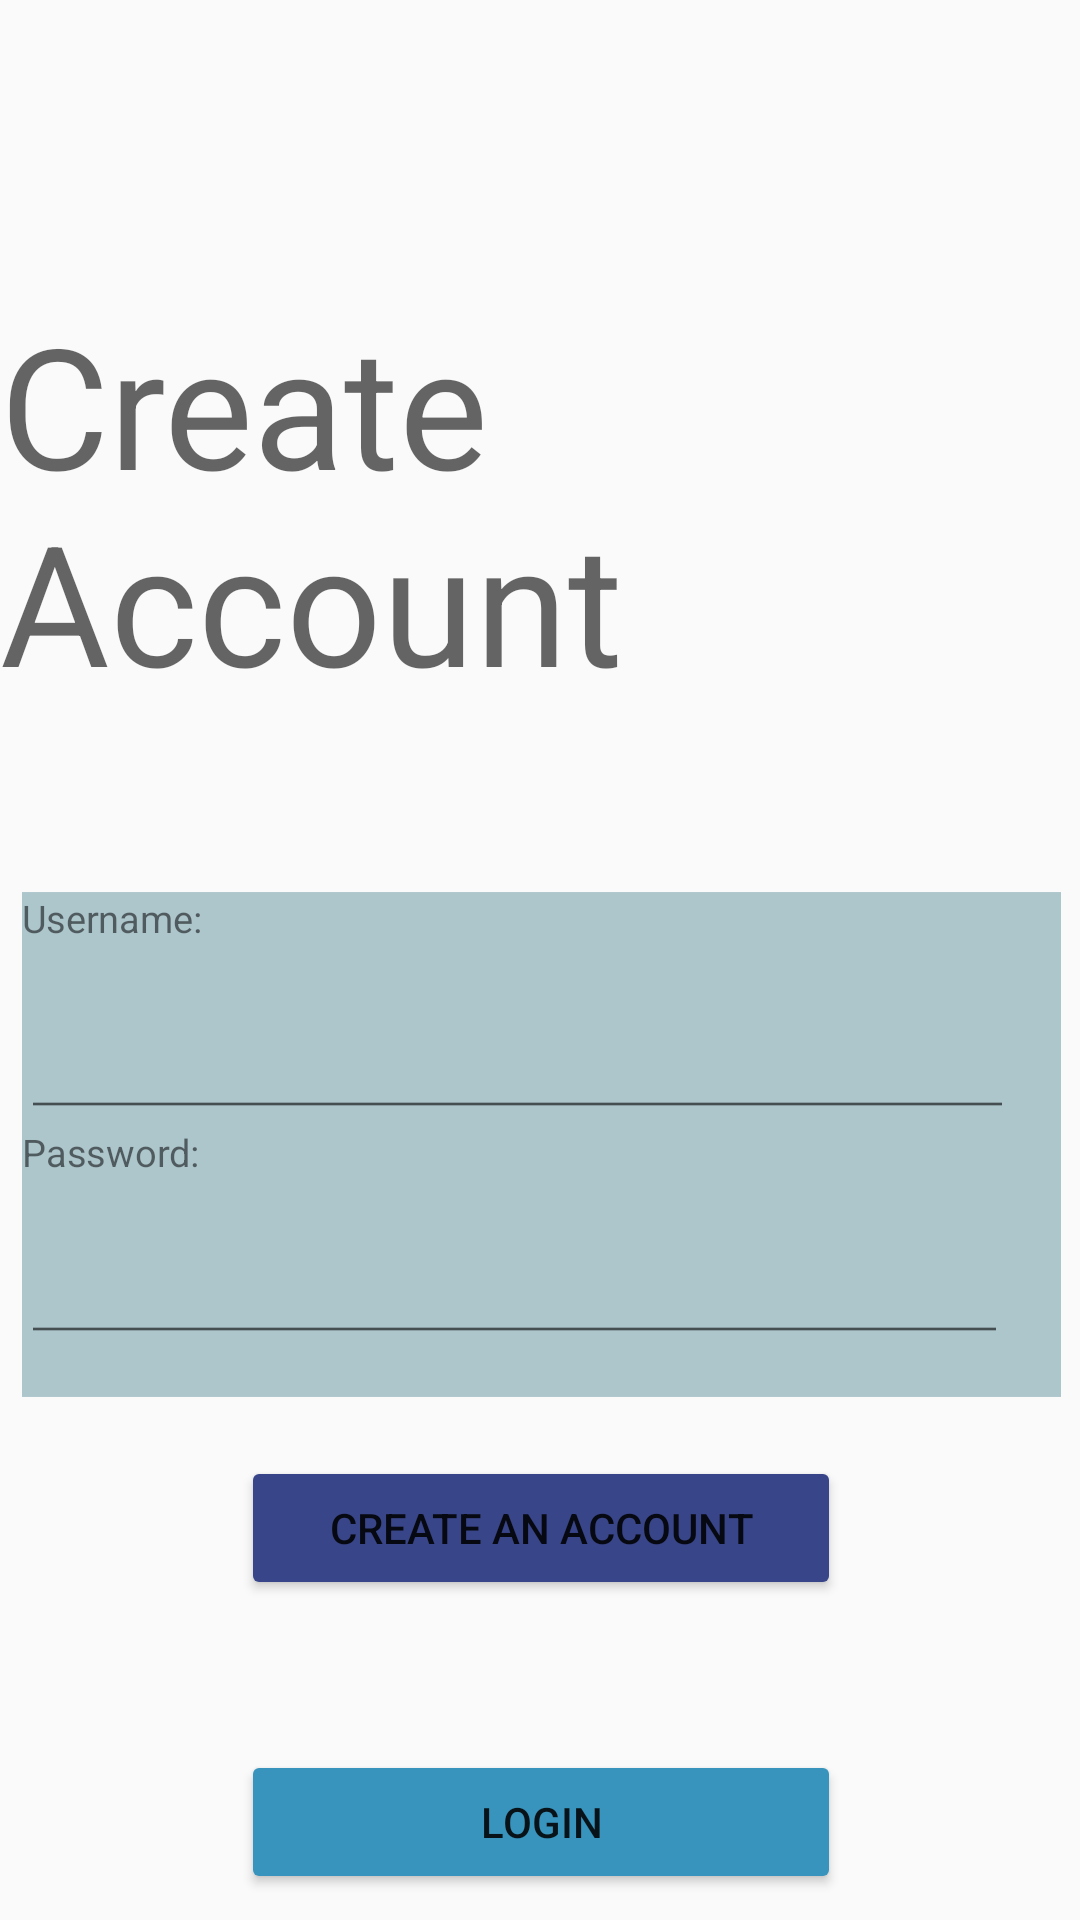

Produce the Android XML layout that renders to this screen, including the resource entries it uses.
<!-- AndroidManifest.xml: application theme Theme.SprintProject -->
<!-- res/layout/activity_create.xml -->
<?xml version="1.0" encoding="utf-8"?>
<layout xmlns:android="http://schemas.android.com/apk/res/android"
    xmlns:app="http://schemas.android.com/apk/res-auto"
    xmlns:tools="http://schemas.android.com/tools"
    tools:context=".view.CreateAccount">

    <androidx.constraintlayout.widget.ConstraintLayout
        android:layout_width="match_parent"
        android:layout_height="match_parent">

        <TextView
            android:id="@+id/createAccountText"
            android:layout_width="wrap_content"
            android:layout_height="wrap_content"
            android:scaleX="1"
            android:scaleY="1"
            android:text="Create Account"
            android:textAppearance="@style/TextAppearance.AppCompat.Display3"
            app:layout_constraintBottom_toBottomOf="parent"
            app:layout_constraintEnd_toEndOf="parent"
            app:layout_constraintHorizontal_bias="0.498"
            app:layout_constraintStart_toStartOf="parent"
            app:layout_constraintTop_toTopOf="parent"
            app:layout_constraintVertical_bias="0.195" />

        <LinearLayout
            android:id="@+id/box"
            android:layout_width="385dp"
            android:layout_height="187dp"
            android:background="#ADC6CC"
            android:orientation="vertical"
            android:scaleX=".9"
            android:scaleY=".9"
            app:layout_constraintBottom_toBottomOf="parent"
            app:layout_constraintEnd_toEndOf="parent"
            app:layout_constraintHorizontal_bias="0.498"
            app:layout_constraintStart_toStartOf="parent"
            app:layout_constraintTop_toBottomOf="@id/createAccountText"
            app:layout_constraintVertical_bias="0.233">

            <TextView
                android:id="@+id/username"
                android:layout_width="wrap_content"
                android:layout_height="wrap_content"
                android:text="Username:"
                app:layout_constraintBottom_toTopOf="@id/editTextText"
                app:layout_constraintEnd_toEndOf="parent"
                app:layout_constraintStart_toStartOf="parent"
                app:layout_constraintTop_toTopOf="parent" />

            <EditText
                android:id="@+id/editTextText"
                android:layout_width="367dp"
                android:layout_height="68dp"
                android:ems="15"
                android:inputType="text"
                app:layout_constraintBottom_toTopOf="@id/password"
                app:layout_constraintEnd_toEndOf="parent"
                app:layout_constraintStart_toStartOf="parent"
                app:layout_constraintTop_toBottomOf="@id/username" />


            <TextView
                android:id="@+id/password"
                android:layout_width="85dp"
                android:layout_height="42dp"
                android:text="Password:"
                app:layout_constraintBottom_toTopOf="@id/editTextTextPassword"
                app:layout_constraintEnd_toEndOf="parent"
                app:layout_constraintStart_toStartOf="parent"
                app:layout_constraintTop_toTopOf="@id/editTextText" />

            <EditText
                android:id="@+id/editTextTextPassword"
                android:layout_width="365dp"
                android:layout_height="wrap_content"
                android:ems="15"
                android:inputType="textPassword"
                app:layout_constraintBottom_toBottomOf="parent"
                app:layout_constraintEnd_toEndOf="parent"
                app:layout_constraintStart_toStartOf="parent"
                app:layout_constraintTop_toBottomOf="@id/password" />
        </LinearLayout>

        <Button
            android:id="@+id/loginButton"
            android:layout_width="200dp"
            android:layout_height="wrap_content"
            android:layout_marginTop="50dp"
            android:backgroundTint="#3994BD"
            android:text="Login"
            app:layout_constraintBottom_toBottomOf="parent"
            app:layout_constraintEnd_toEndOf="parent"
            app:layout_constraintHorizontal_bias="0.502"
            app:layout_constraintStart_toStartOf="parent"
            app:layout_constraintTop_toBottomOf="@id/createButton"
            app:layout_constraintVertical_bias="0.0" />

        <Button
            android:id="@+id/createButton"
            android:layout_width="200dp"
            android:layout_height="wrap_content"
            android:backgroundTint="#394589"
            android:text="Create an Account"
            app:layout_constraintBottom_toBottomOf="parent"
            app:layout_constraintEnd_toEndOf="parent"
            app:layout_constraintHorizontal_bias="0.502"
            app:layout_constraintStart_toStartOf="parent"
            app:layout_constraintTop_toBottomOf="@id/box"
            app:layout_constraintVertical_bias="0.088" />

    </androidx.constraintlayout.widget.ConstraintLayout>

</layout>
<!-- resources referenced by this layout -->
<resources>
  <style name="Theme.SprintProject" parent="Base.Theme.SprintProject" />
  <style name="Base.Theme.SprintProject" parent="Theme.AppCompat.DayNight">
          
          
      </style>
</resources>
